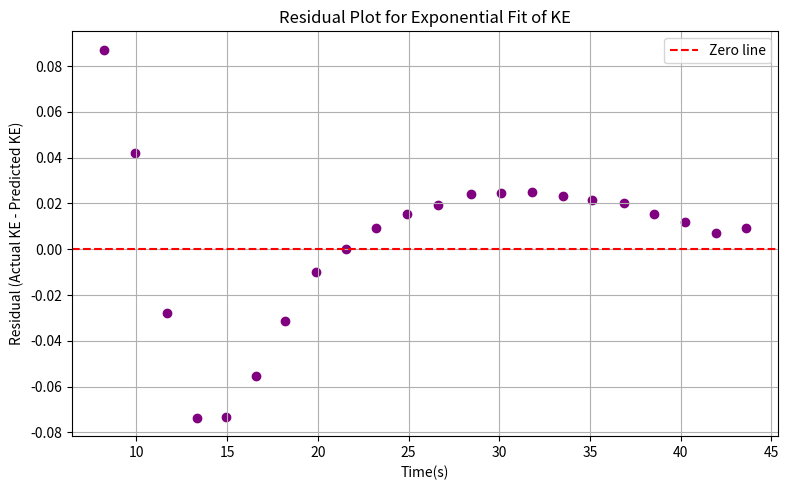

Generate this figure with matplotlib:


import numpy as np
import matplotlib.pyplot as plt

t = np.array([
    8.2, 9.93, 11.67, 13.34, 14.94, 16.61, 18.21, 19.88,
    21.55, 23.22, 24.89, 26.63, 28.44, 30.11, 31.78, 33.52,
    35.12, 36.86, 38.52, 40.26, 41.93, 43.6
])

KE = np.array([
    0.5003, 0.4098, 0.2996, 0.219, 0.1895, 0.1797, 0.1796, 0.1786,
    0.1688, 0.1601, 0.1503, 0.1394, 0.1306, 0.1197, 0.1099, 0.099,
    0.0892, 0.0805, 0.0696, 0.0598, 0.0499, 0.0478
])

KE0_fit = 0.7162
b_fit = .0671

def exp_decay(t, KE0, b):
    return KE0 * np.exp(-b * t)

KE_predicted = exp_decay(t, KE0_fit, b_fit)

residuals = KE - KE_predicted

plt.figure(figsize=(8,5))
plt.scatter(t, residuals, color='purple')
plt.axhline(0, color='red', linestyle='--', label='Zero line')
plt.xlabel("Time(s)")
plt.ylabel("Residual (Actual KE - Predicted KE)")
plt.title("Residual Plot for Exponential Fit of KE")
plt.legend()
plt.grid(True)
plt.tight_layout()
plt.show()
